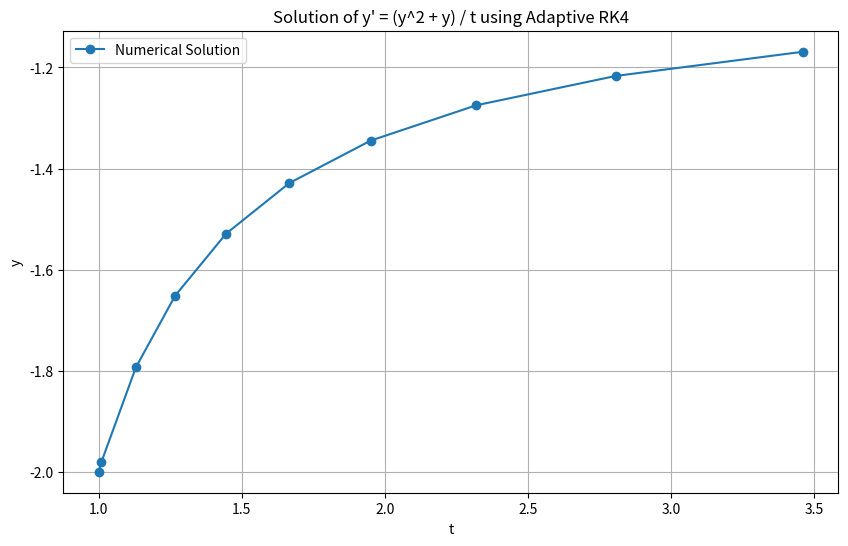

Source code (Python):
import numpy as np
import matplotlib.pyplot as plt

def rk4_step(f, t, y, h):
    k1 = h * f(t, y)
    k2 = h * f(t + 0.5*h, y + 0.5*k1)
    k3 = h * f(t + 0.5*h, y + 0.5*k2)
    k4 = h * f(t + h, y + k3)
    return y + (k1 + 2*k2 + 2*k3 + k4) / 6.0

def adaptive_rk4(f, t0, y0, t_end, tol):
    t = [t0]
    y = [y0]
    h = 0.01
    while t[-1] < t_end:
        y1 = rk4_step(f, t[-1], y[-1], h)
        y2 = rk4_step(f, t[-1], y[-1], h/2)
        y2 = rk4_step(f, t[-1] + h/2, y2, h/2)
        
        error = np.abs(y2 - y1)
        if error < tol:
            y.append(y2)
            t.append(t[-1] + h)
        h *= 0.5 * (tol / error)**0.2
    
    return np.array(t), np.array(y)

def f(t, y):
    return (y**2 + y) / t

t0 = 1.0
y0 = -2.0
t_end = 3.0
tol = 1e-4

t, y = adaptive_rk4(f, t0, y0, t_end, tol)

plt.figure(figsize=(10, 6))
plt.plot(t, y, label='Numerical Solution', marker='o')
plt.xlabel('t')
plt.ylabel('y')
plt.title('Solution of y\' = (y^2 + y) / t using Adaptive RK4')
plt.grid(True)
plt.legend()
plt.show()